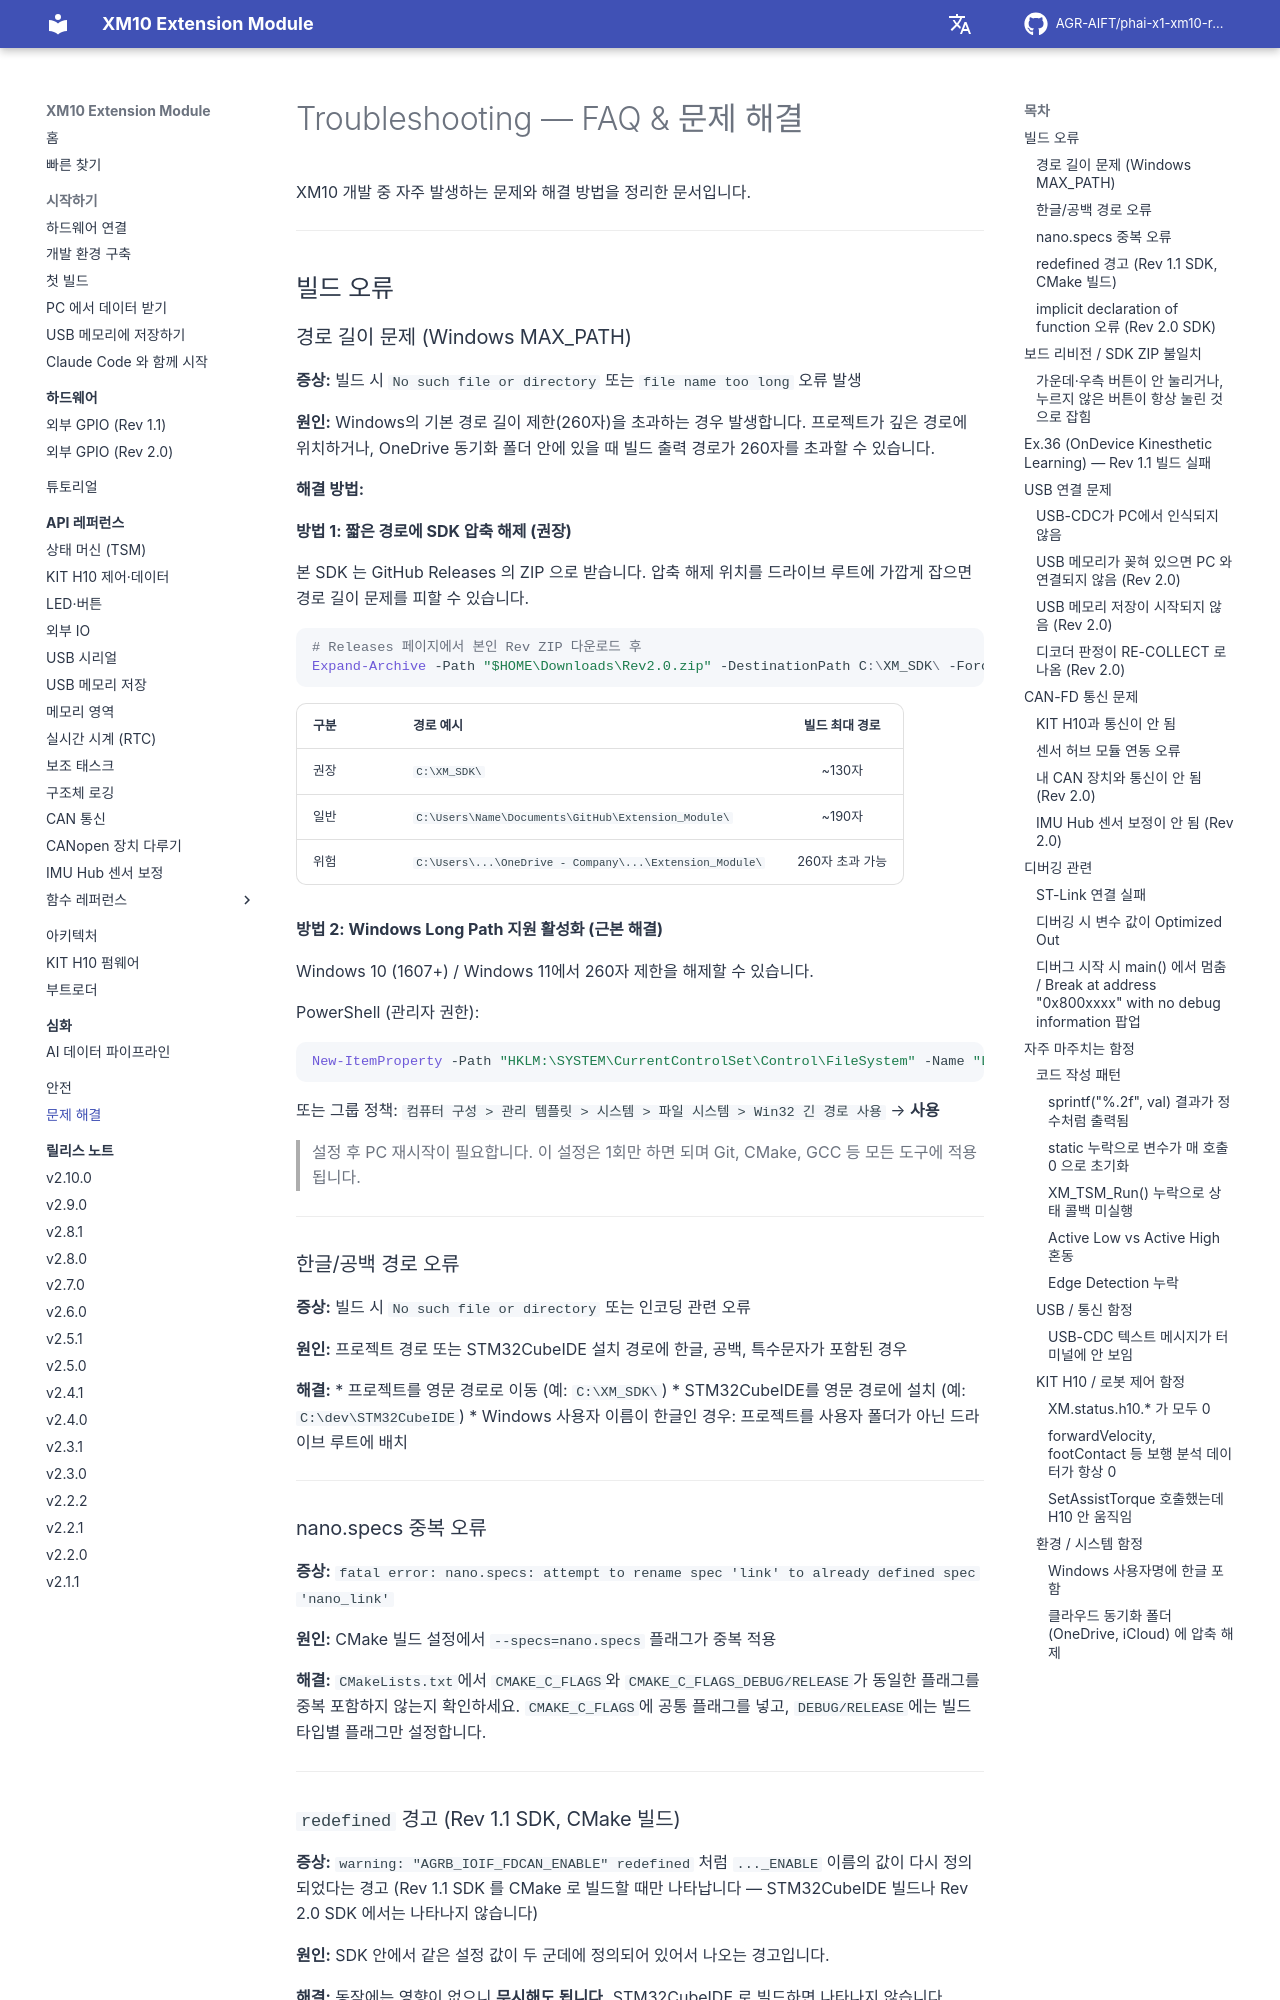

repository: AGR-AIFT/phai-x1-xm10-release · page: troubleshooting/index.html · generator: mkdocs

# Troubleshooting — FAQ & 문제 해결

XM10 개발 중 자주 발생하는 문제와 해결 방법을 정리한 문서입니다.

---

## 빌드 오류

### 경로 길이 문제 (Windows MAX_PATH)

**증상:** 빌드 시 `No such file or directory` 또는 `file name too long` 오류 발생

**원인:** Windows의 기본 경로 길이 제한(260자)을 초과하는 경우 발생합니다. 프로젝트가 깊은 경로에 위치하거나, OneDrive 동기화 폴더 안에 있을 때 빌드 출력 경로가 260자를 초과할 수 있습니다.

**해결 방법:**

**방법 1: 짧은 경로에 SDK 압축 해제 (권장)**

본 SDK 는 GitHub Releases 의 ZIP 으로 받습니다. 압축 해제 위치를 드라이브 루트에 가깝게 잡으면 경로 길이 문제를 피할 수 있습니다.

```powershell
# Releases 페이지에서 본인 Rev ZIP 다운로드 후
Expand-Archive -Path "$HOME\Downloads\Rev2.0.zip" -DestinationPath C:\XM_SDK\ -Force
```

| 구분 | 경로 예시 | 빌드 최대 경로 |
| :--- | :--- | :---: |
| 권장 | `C:\XM_SDK\` | ~130자 |
| 일반 | `C:\Users\Name\Documents\GitHub\Extension_Module\` | ~190자 |
| 위험 | `C:\Users\...\OneDrive - Company\...\Extension_Module\` | 260자 초과 가능 |

**방법 2: Windows Long Path 지원 활성화 (근본 해결)**

Windows 10 (1607+) / Windows 11에서 260자 제한을 해제할 수 있습니다.

PowerShell (관리자 권한):
```powershell
New-ItemProperty -Path "HKLM:\SYSTEM\CurrentControlSet\Control\FileSystem" -Name "LongPathsEnabled" -Value 1 -PropertyType DWORD -Force
```

또는 그룹 정책:
`컴퓨터 구성 > 관리 템플릿 > 시스템 > 파일 시스템 > Win32 긴 경로 사용` → **사용**

> 설정 후 PC 재시작이 필요합니다. 이 설정은 1회만 하면 되며 Git, CMake, GCC 등 모든 도구에 적용됩니다.

---

### 한글/공백 경로 오류

**증상:** 빌드 시 `No such file or directory` 또는 인코딩 관련 오류

**원인:** 프로젝트 경로 또는 STM32CubeIDE 설치 경로에 한글, 공백, 특수문자가 포함된 경우

**해결:**
* 프로젝트를 영문 경로로 이동 (예: `C:\XM_SDK\`)
* STM32CubeIDE를 영문 경로에 설치 (예: `C:\dev\STM32CubeIDE`)
* Windows 사용자 이름이 한글인 경우: 프로젝트를 사용자 폴더가 아닌 드라이브 루트에 배치

---

### nano.specs 중복 오류

**증상:** `fatal error: nano.specs: attempt to rename spec 'link' to already defined spec 'nano_link'`

**원인:** CMake 빌드 설정에서 `--specs=nano.specs` 플래그가 중복 적용

**해결:** `CMakeLists.txt`에서 `CMAKE_C_FLAGS`와 `CMAKE_C_FLAGS_DEBUG/RELEASE`가 동일한 플래그를 중복 포함하지 않는지 확인하세요. `CMAKE_C_FLAGS`에 공통 플래그를 넣고, `DEBUG/RELEASE`에는 빌드 타입별 플래그만 설정합니다.

---

### `redefined` 경고 (Rev 1.1 SDK, CMake 빌드)

**증상:** `warning: "AGRB_IOIF_FDCAN_ENABLE" redefined` 처럼 `..._ENABLE` 이름의 값이 다시 정의되었다는 경고 (Rev 1.1 SDK 를 CMake 로 빌드할 때만 나타납니다 — STM32CubeIDE 빌드나 Rev 2.0 SDK 에서는 나타나지 않습니다)

**원인:** SDK 안에서 같은 설정 값이 두 군데에 정의되어 있어서 나오는 경고입니다.

**해결:** 동작에는 영향이 없으니 **무시해도 됩니다.** STM32CubeIDE 로 빌드하면 나타나지 않습니다.

---
